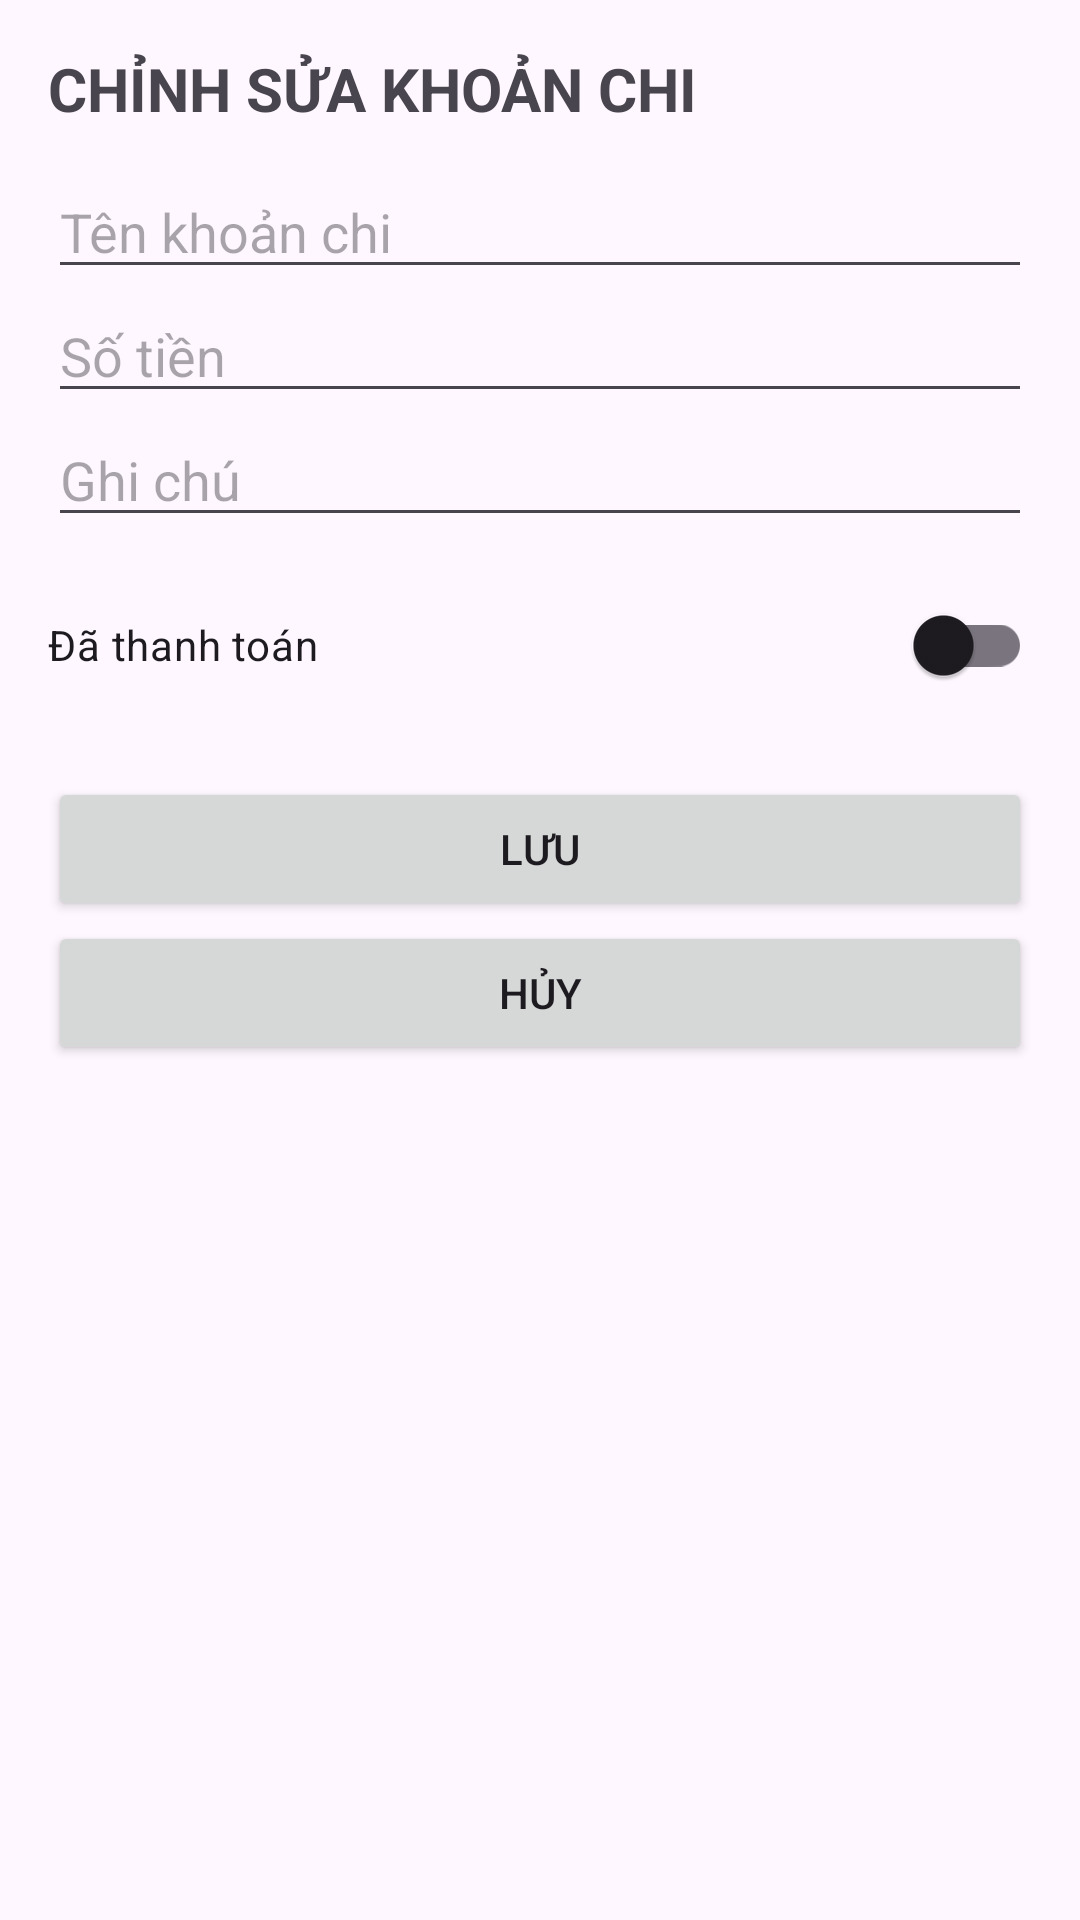

Layout XML and referenced resources for this Android screen:
<!-- AndroidManifest.xml: application theme Theme.KTGK_21115053120316_PhanTanHung -->
<!-- res/layout/activity_chinh_sua_chi_tieu.xml -->
<?xml version="1.0" encoding="utf-8"?>
<LinearLayout xmlns:android="http://schemas.android.com/apk/res/android"
    android:layout_width="match_parent"
    android:layout_height="match_parent"
    android:orientation="vertical"
    android:padding="16dp">

    <TextView
        android:layout_width="wrap_content"
        android:layout_height="wrap_content"
        android:text="CHỈNH SỬA KHOẢN CHI"
        android:textSize="20sp"
        android:textStyle="bold" />

    <EditText
        android:id="@+id/edtTenKhoanChi_316"
        android:layout_width="match_parent"
        android:layout_height="wrap_content"
        android:layout_marginTop="12dp"
        android:hint="Tên khoản chi"
        android:inputType="text" />

    <EditText
        android:id="@+id/edtSoTien_316"
        android:layout_width="match_parent"
        android:layout_height="wrap_content"
        android:hint="Số tiền"
        android:inputType="numberDecimal" />

    <EditText
        android:id="@+id/edtGhiChu_316"
        android:layout_width="match_parent"
        android:layout_height="wrap_content"
        android:hint="Ghi chú"
        android:inputType="textMultiLine" />
    <androidx.appcompat.widget.SwitchCompat
        android:id="@+id/swDaThanhToan_316"
        android:layout_width="match_parent"
        android:layout_height="wrap_content"
        android:layout_marginTop="12dp"
        android:text="Đã thanh toán" />
    <Button
        android:id="@+id/btnLuu_316"
        android:layout_width="match_parent"
        android:layout_height="wrap_content"
        android:layout_marginTop="20dp"
        android:text="Lưu" />

    <Button
        android:id="@+id/btnHuy_316"
        android:layout_width="match_parent"
        android:layout_height="wrap_content"
        android:text="Hủy" />
</LinearLayout>
<!-- resources referenced by this layout -->
<resources>
  <style name="Theme.KTGK_21115053120316_PhanTanHung" parent="Base.Theme.KTGK_21115053120316_PhanTanHung" />
  <style name="Base.Theme.KTGK_21115053120316_PhanTanHung" parent="Theme.Material3.DayNight.NoActionBar">
          
          
      </style>
</resources>
